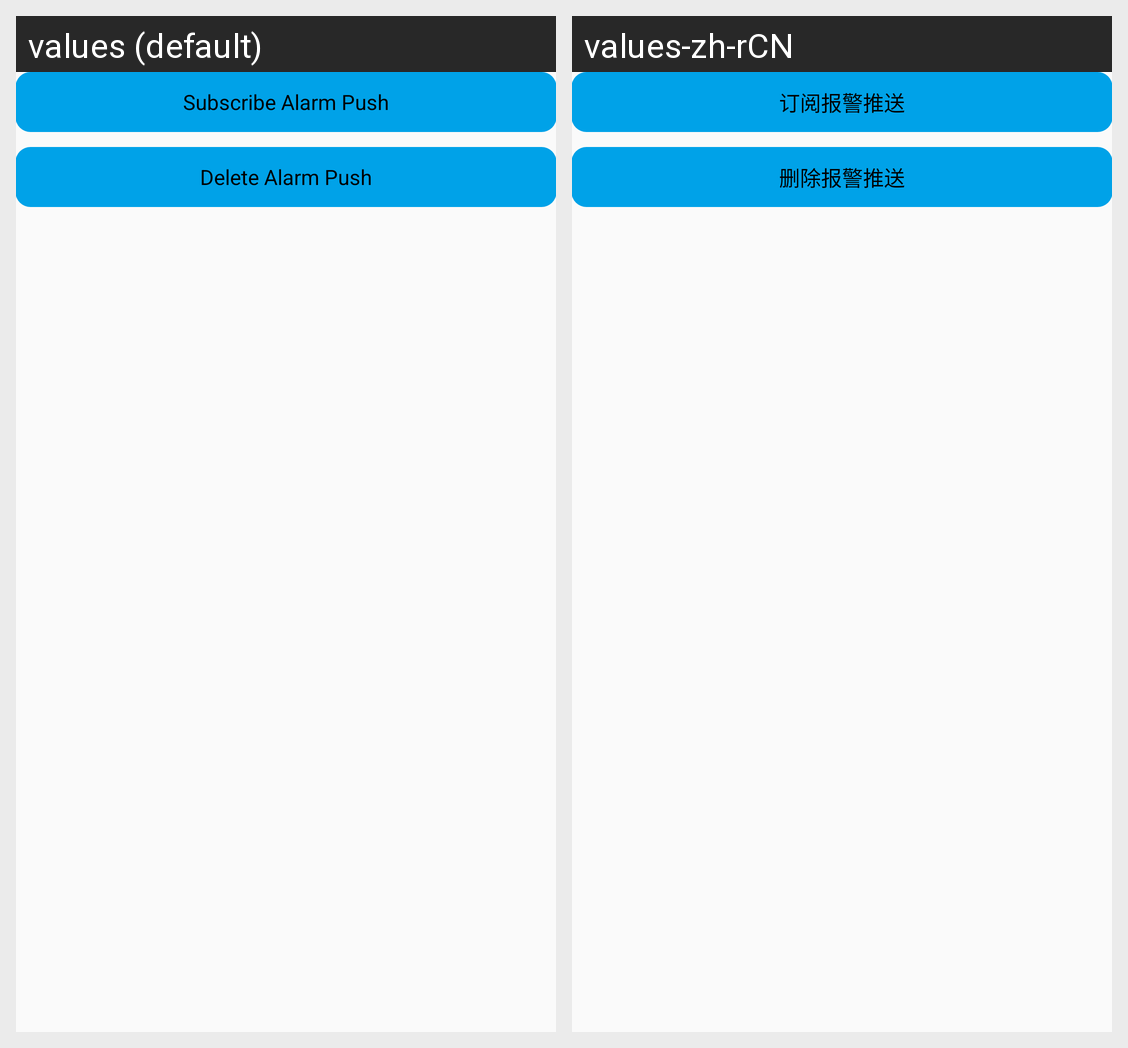

The same Android screen rendered under two of its app's locales, left to right. List the strings drawn on it with the default value and each locale's translation.
Android screen res/layout/activity_alarm_push.xml rendered under 2 locales, left to right: values (default), values-zh-rCN. Device: Nexus 5 (rendered at 1080×1920; each locale shown at half size, 540×960, under a caption strip naming it); theme NetSDKBaseTheme.
Strings drawn on this screen, with the default value and each locale's value (text and hints the layout hard-codes, and strings that could not be matched under every locale, appear in the picture but are not listed):

alarm_push_subscribe
  values: Subscribe Alarm Push
  values-zh-rCN: 订阅报警推送

alarm_push_unsubscribe
  values: Delete Alarm Push
  values-zh-rCN: 删除报警推送
